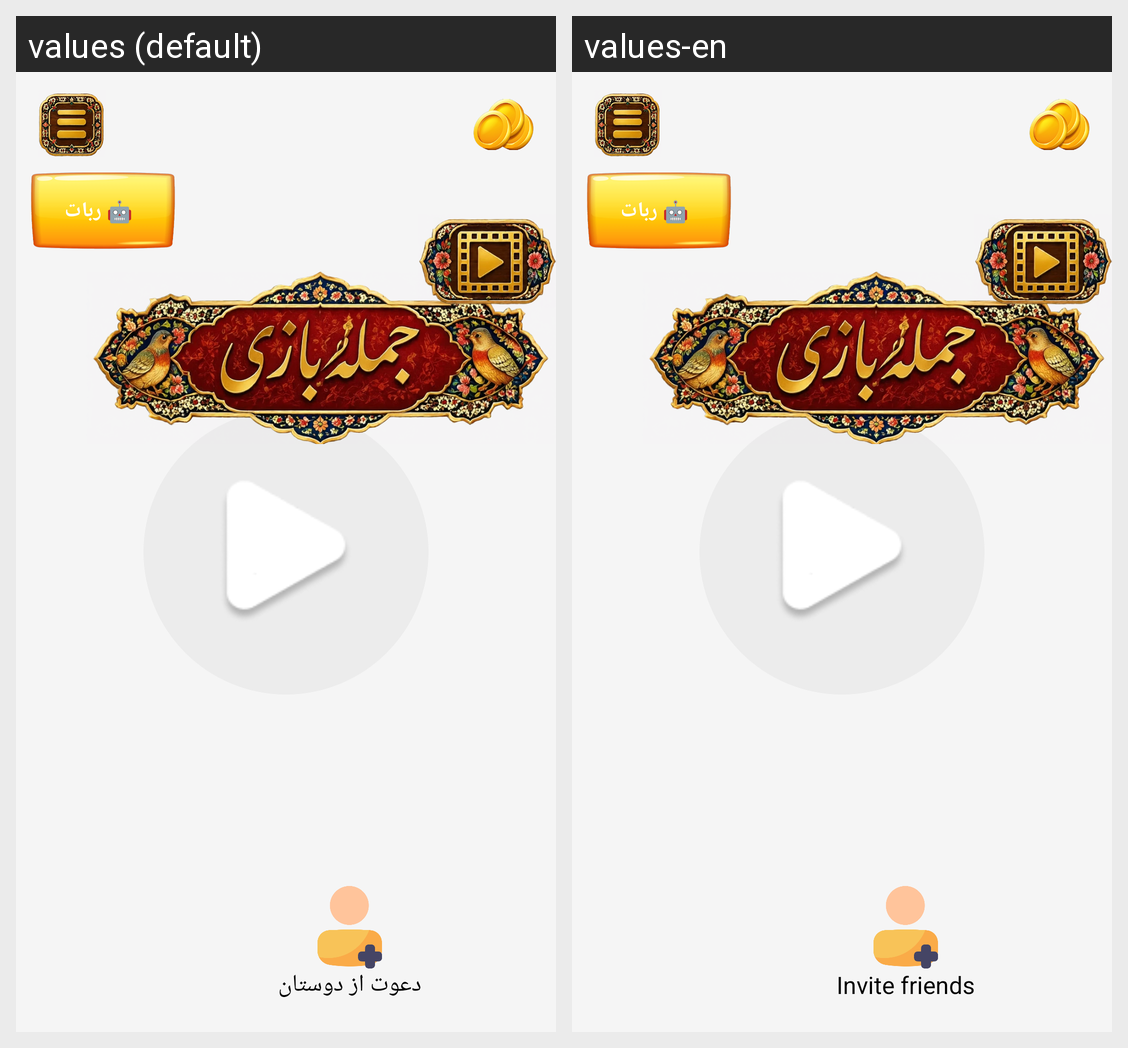

Here is an Android app screen in its default locale and in the app's own translations. Write out the translated-string differences for the strings that appear on this screen.
Android screen res/layout/activity_main.xml rendered under 2 locales, left to right: values (default), values-en. Device: Nexus 5 (rendered at 1080×1920; each locale shown at half size, 540×960, under a caption strip naming it); theme Theme.Amirza.
Strings drawn on this screen, with the default value and each locale's value (text and hints the layout hard-codes, and strings that could not be matched under every locale, appear in the picture but are not listed):

frinds_main
  values: دعوت از دوستان
  values-en: Invite friends

frind_menu
  values: دعوت از دوستان
  values-en: Invite friends
